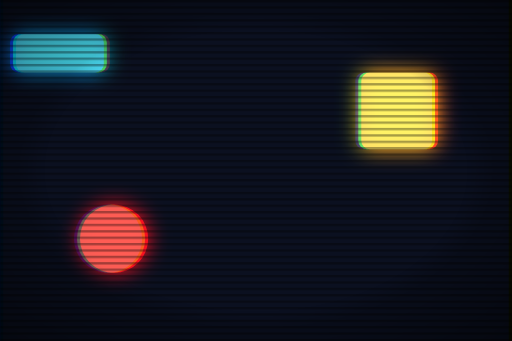
t = 0.00 s
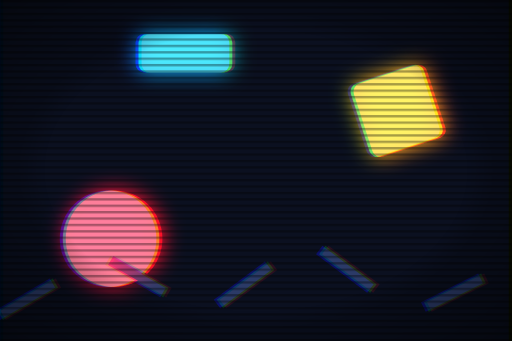
t = 0.80 s
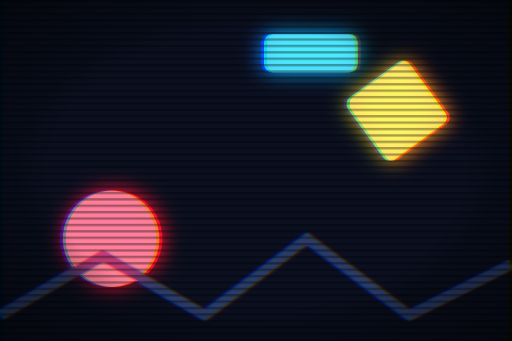
t = 1.60 s
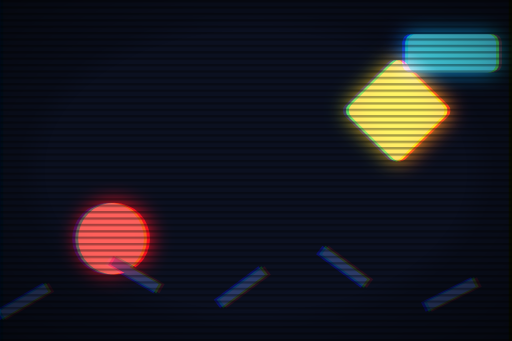
t = 2.50 s
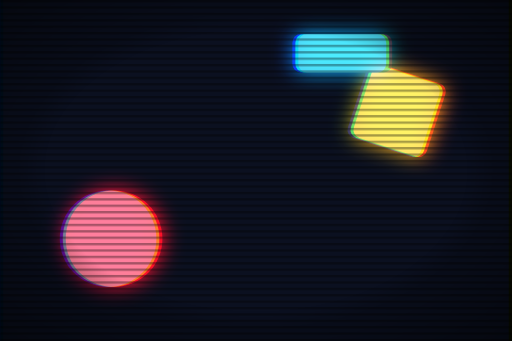
t = 3.20 s
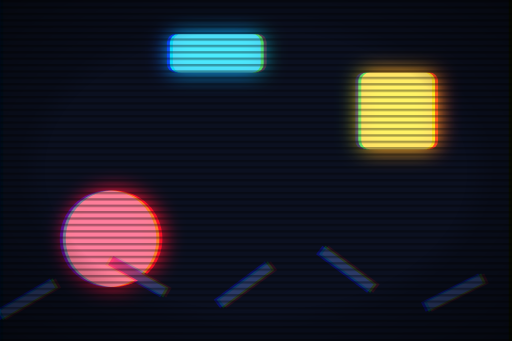
t = 4.00 s

The animated SVG that drew these frames (rendered in a browser with its animation timeline set to each time). Animation: 5 SMIL elements (animate=3,animateTransform=2); one cycle of 5.00 s, repeats indefinitely.

<svg xmlns="http://www.w3.org/2000/svg" viewBox="0 0 240 160" width="240" height="160">
  <title>Motion</title>
  
  
  
  
  
<defs><filter id="svgfx-11ku95-filter-0" color-interpolation-filters="sRGB" x="-35%" y="-35%" width="170%" height="170%"><feOffset in="SourceGraphic" dx="1.2" dy="0" result="svgfx-11ku95-chroma-shift-red-0"/><feColorMatrix type="matrix" values="1 0 0 0 0  0 0 0 0 0  0 0 0 0 0  0 0 0 1 0" in="svgfx-11ku95-chroma-shift-red-0" result="svgfx-11ku95-chroma-red-0"/><feOffset in="SourceGraphic" dx="-1.2" dy="0" result="svgfx-11ku95-chroma-shift-blue-0"/><feColorMatrix type="matrix" values="0 0 0 0 0  0 0 0 0 0  0 0 1 0 0  0 0 0 1 0" in="svgfx-11ku95-chroma-shift-blue-0" result="svgfx-11ku95-chroma-blue-0"/><feColorMatrix type="matrix" values="0 0 0 0 0  0 1 0 0 0  0 0 0 0 0  0 0 0 1 0" in="SourceGraphic" result="svgfx-11ku95-chroma-green-0"/><feBlend in="svgfx-11ku95-chroma-red-0" in2="svgfx-11ku95-chroma-green-0" mode="screen" result="svgfx-11ku95-chroma-combined-0"/><feBlend in="svgfx-11ku95-chroma-combined-0" in2="svgfx-11ku95-chroma-blue-0" mode="screen" result="svgfx-pass-0"/><feComponentTransfer in="svgfx-pass-0" result="svgfx-11ku95-bloom-bright-1"><feFuncR type="linear" slope="2" intercept="-1"/><feFuncG type="linear" slope="2" intercept="-1"/><feFuncB type="linear" slope="2" intercept="-1"/></feComponentTransfer><feGaussianBlur in="svgfx-11ku95-bloom-bright-1" stdDeviation="5" result="svgfx-11ku95-bloom-spread-1"/><feComponentTransfer in="svgfx-11ku95-bloom-spread-1" result="svgfx-11ku95-bloom-boost-1"><feFuncR type="linear" slope="1.2"/><feFuncG type="linear" slope="1.2"/><feFuncB type="linear" slope="1.2"/></feComponentTransfer><feBlend in="svgfx-pass-0" in2="svgfx-11ku95-bloom-boost-1" mode="screen" result="svgfx-out-1"/></filter><filter id="svgfx-11ku95-shape-alpha-2" color-interpolation-filters="sRGB"><feColorMatrix type="matrix" values="0 0 0 0 1 0 0 0 0 1 0 0 0 0 1 0 0 0 1 0" in="SourceGraphic"/></filter><mask id="svgfx-11ku95-shape-mask-2" maskUnits="userSpaceOnUse" x="-48" y="-32" width="336" height="224"><g filter="url(#svgfx-11ku95-shape-alpha-2)"><use href="#svgfx-11ku95-shape-2"/></g></mask><pattern id="svgfx-11ku95-scanlines-2" patternUnits="userSpaceOnUse" width="3" height="3"><rect x="0" y="0" width="3" height="1.1" fill="#000000"/></pattern><filter id="svgfx-11ku95-shape-alpha-3" color-interpolation-filters="sRGB"><feColorMatrix type="matrix" values="0 0 0 0 1 0 0 0 0 1 0 0 0 0 1 0 0 0 1 0" in="SourceGraphic"/></filter><mask id="svgfx-11ku95-shape-mask-3" maskUnits="userSpaceOnUse" x="-48" y="-32" width="336" height="224"><g filter="url(#svgfx-11ku95-shape-alpha-3)"><use href="#svgfx-11ku95-shape-3"/></g></mask><radialGradient id="svgfx-11ku95-vignette-3" cx="50%" cy="50%" r="75%"><stop offset="0.55" stop-color="#000000" stop-opacity="0"/><stop offset="0.6175" stop-color="#000000" stop-opacity="0.1925"/><stop offset="1" stop-color="#000000" stop-opacity="0.55"/></radialGradient></defs><g><g id="svgfx-11ku95-shape-3"><g filter="url(#svgfx-11ku95-filter-0)" id="svgfx-11ku95-shape-2"><rect width="240" height="160" fill="#0b1020"/><circle cx="52" cy="112" r="16" fill="#f25c54">
    <animate attributeName="r" values="16;26;16" dur="2.4s" repeatCount="indefinite"/>
    <animate attributeName="fill" values="#f25c54;#ff8fab;#f25c54" dur="2.4s" repeatCount="indefinite"/>
  </circle><g transform="translate(186 52)">
    <rect x="-18" y="-18" width="36" height="36" rx="4" fill="#ffd166">
      <animateTransform attributeName="transform" type="rotate" values="0;360" dur="4s" repeatCount="indefinite"/>
    </rect>
  </g><rect x="0" y="16" width="44" height="18" rx="4" fill="#4cc9f0">
    <animateTransform attributeName="transform" type="translate" values="6 0;190 0;6 0" dur="5s" repeatCount="indefinite"/>
  </rect><path d="M0 148 L48 120 L96 148 L144 112 L192 148 L240 124" fill="none" stroke="#2b3a67" stroke-width="5">
    <animate attributeName="stroke-dasharray" values="0 60;60 0;0 60" dur="3.2s" repeatCount="indefinite"/>
  </path></g><rect x="0" y="0" width="240" height="160" fill="url(#svgfx-11ku95-scanlines-2)" opacity="0.35" style="mix-blend-mode:multiply" mask="url(#svgfx-11ku95-shape-mask-2)"/></g><rect x="0" y="0" width="240" height="160" fill="url(#svgfx-11ku95-vignette-3)" mask="url(#svgfx-11ku95-shape-mask-3)"/></g></svg>
